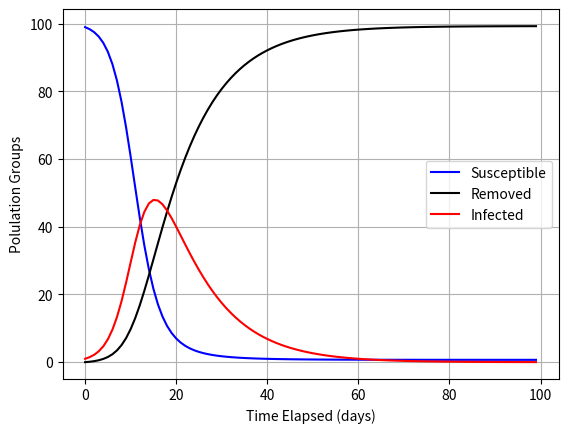

The matplotlib source for this figure:
"""
Code written by AJ Shipp
Applied Physics (PH306-01)
"""

####
# Packages
#===
import numpy as np
import matplotlib.pyplot as plt
import math as m
import scipy as sci
from scipy.integrate import odeint

####
# Variables & Constants
#===
MU = 0.1
BETA = 0.5

totalIdvs = 100
initI = 1
initR = 0
initS = totalIdvs-initI-initR
initY = [initS,initR,initI]
time = np.arange(0,100)

####
# Initializing Functions
#===
def infectionEqs(initConds,t,rtTransmission,rtRecovery,numPeople):
    fnctS,fnctR,fnctI = initConds
    dydt = [(-rtRecovery*fnctI*fnctS)/numPeople,rtTransmission*fnctI,((rtRecovery*fnctI*fnctS)/numPeople)-rtTransmission*fnctI]
    return dydt

#:Need to change dydt's order as well to change the SRI order -> SIR

####
# Work
#===
solution = odeint(infectionEqs,initY,time,args=(MU,BETA,totalIdvs))
valS = solution[:,0]
valI = solution[:,1]
valR = solution[:,2]


####
# Output Statements
#===
S=solution[:,0]
R=solution[:,1]
I=solution[:,2]
plt.figure()
plt.plot(time,valS,color='blue',label='Susceptible')
plt.plot(time,valI,color='black',label='Removed')
plt.plot(time,valR,color='red',label='Infected')
plt.grid()
plt.legend()
plt.xlabel('Time Elapsed (days)')
plt.ylabel('Polulation Groups')
plt.show()


"""
Base Eqs:
I(t) = # Infected at t
S(T) = # Susceptible at t
R(t) = # Removed at t
N = S(t) + I(t) + R(t)

Parameters:
N: Total # of persons (alive & dead)
beta = Transmission Rate
Mu = 1/T, aka Recovery Rate (inverse of the duration of illness)

D.E.'s: 
1) dS(t) = -(beta)S(t)I(t)
    dt           N
2) dR(t) = (mu)I(t)
    dt
3) dI(t) = (beta)S(t)I(t) - (mu)I(t)
    dt           N

Functions:
- Main function is scipy's odeint function
    - It requires a function that returns as many derivatives as there are unknowns (functions)
- Define a function with the derivatives
    - Y: Array of unkowns Y=(S,I,R)
    - t: Variable of integration
    - mu,beta,N: parameters


##################
#::Example Code::#

import matplotlib as plt

def infection(Y,t,mu,beta,N):
    S,R,I=Y #unpacks the array of unkowns
    dydt=[ -beta*I*S/N, mu*I, beta*I*S/N-mu*I ]
    return dydt

mu=0.1
beta=0.5
N=100

#There can't be a solution without initial conditions
I0=1
R0=0
S0=N-I0-R0

#Now pack the initial conditions (use the same order as they will be unpacked in "infection")
Y0=[S0,R0,I0]
t=np.arange(0,100)
#print(t)       #:Gives list of integers 0 through 99

solution=odeint(infection,Y0,t,args=(mu,beta,N))
print(solution)

# plot solutions as a function of time
S=solution[:,0]
R=solution[:,1]
I=solution[:,2]
plt.figure()
plt.plot(t,S,color='blue',label='S')
plt.plot(t,R,color='black',label='R')
plt.plot(t,I,color='red',label='I')
plt.grid()
plt.legend()
plt.xlabel('time')
plt.ylabel('Infected')
plt.show()
"""